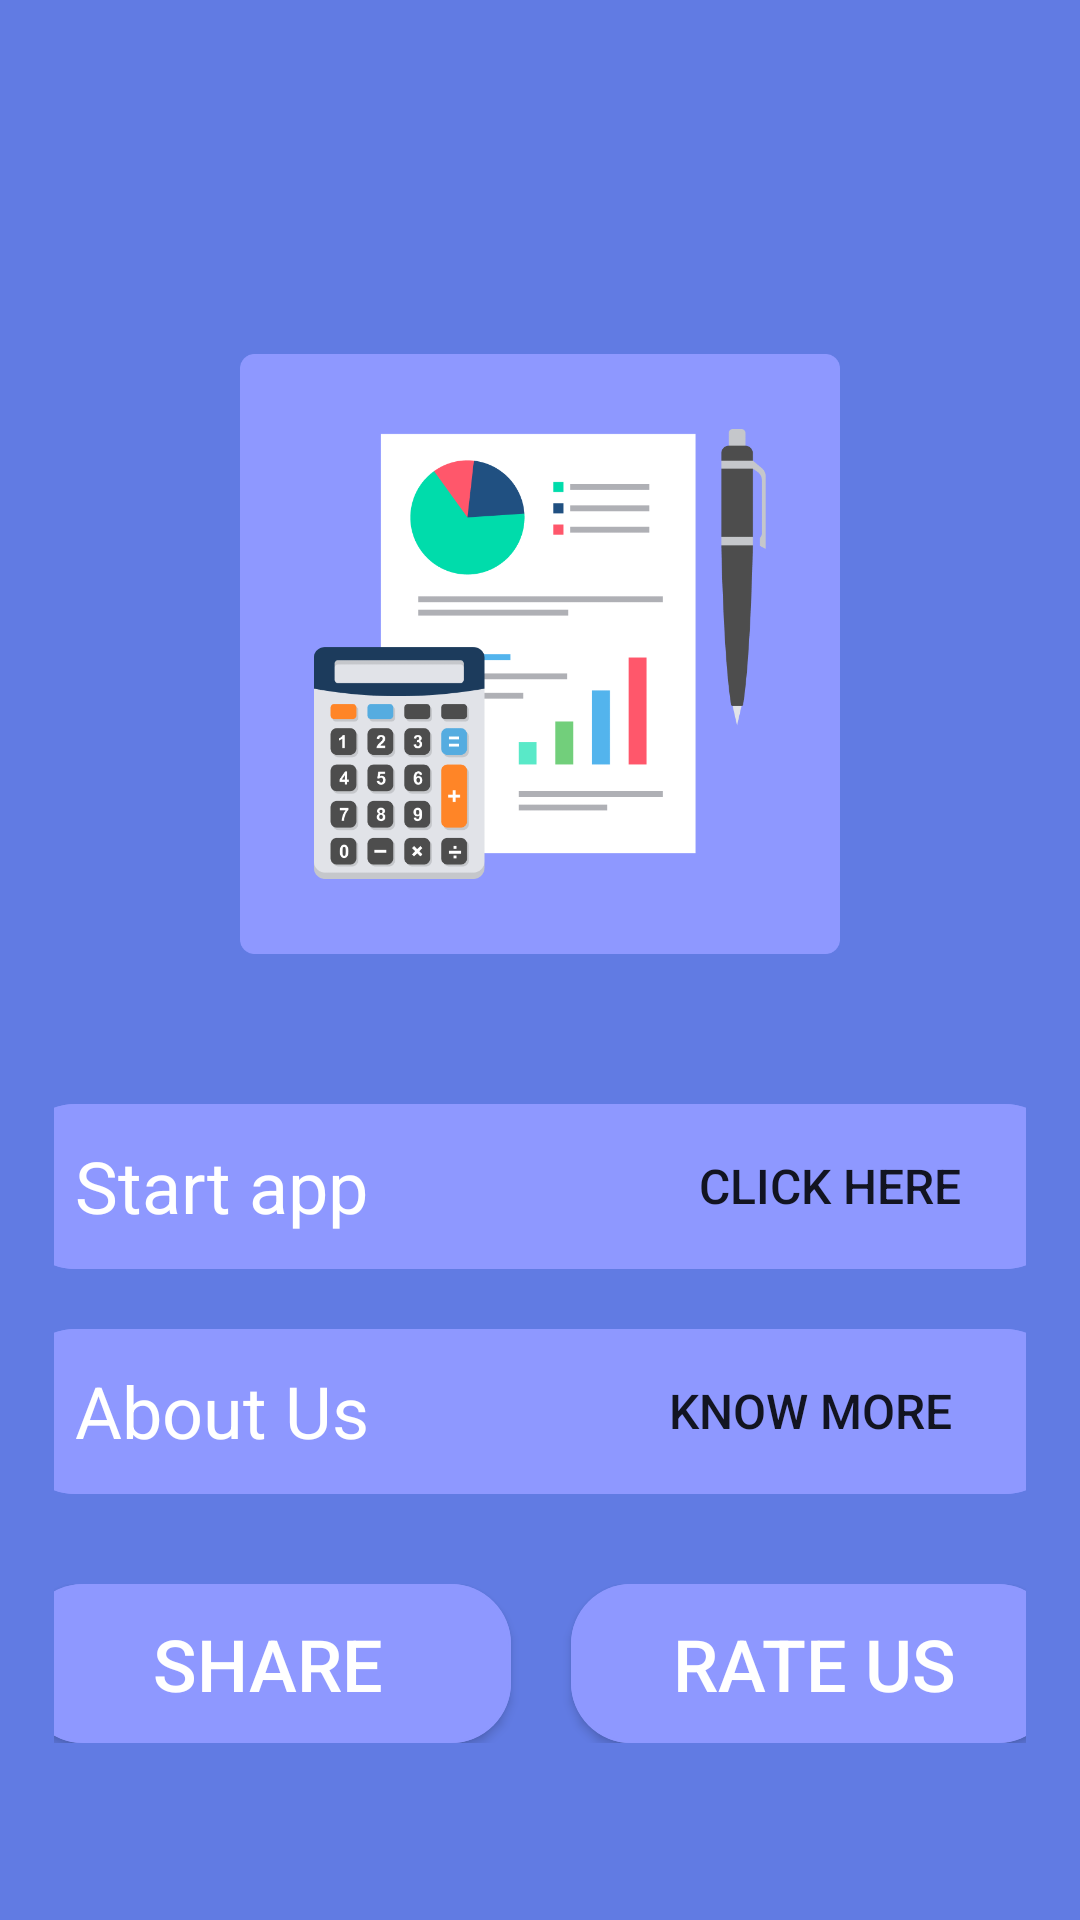

Android layout source for this screen:
<!-- AndroidManifest.xml: application theme Theme.MasterCalculatorAndroid -->
<!-- res/layout/activity_main.xml -->
<?xml version="1.0" encoding="utf-8"?>
<LinearLayout xmlns:android="http://schemas.android.com/apk/res/android"
    xmlns:app="http://schemas.android.com/apk/res-auto"
    xmlns:tools="http://schemas.android.com/tools"
    android:id="@+id/main"
    android:layout_width="match_parent"
    android:layout_height="match_parent"
    android:orientation="vertical"
    android:padding="18dp"
    android:background="@color/turquoise"
    tools:context=".MainActivity">


    
    <ImageView
        android:id="@+id/App_icon"
        android:layout_width="200dp"
        android:layout_height="200dp"
        android:background="@drawable/calc_icon"
        android:layout_marginTop="100dp"
        android:padding="18dp"
        android:layout_gravity="center"
        android:contentDescription="@string/image_not_found" />


    
    <FrameLayout
        android:id="@+id/startApp"
        android:layout_width="350dp"
        android:layout_height="55dp"
        android:layout_marginTop="50dp"
        android:background="@drawable/start_button"
        android:layout_gravity="center"
        >

        <LinearLayout
            android:layout_width="match_parent"
            android:layout_height="wrap_content"
            android:layout_gravity="center_vertical"
            android:orientation="horizontal"
            android:gravity="center_vertical"
            tools:ignore="UselessParent">

            <TextView
                android:id="@+id/Start"
                android:layout_width="wrap_content"
                android:layout_height="wrap_content"
                android:layout_gravity="center_vertical"
                android:textSize="24sp"
                android:layout_marginStart="20dp"
                android:text="@string/start_app"
                android:textColor="@color/white" />

            <Button
                android:id="@+id/click_here"
                android:layout_width="wrap_content"
                android:layout_height="wrap_content"
                android:layout_marginStart="110dp"
                android:background="@null"
                android:layout_gravity="center_vertical"
                android:textSize="16sp"
                android:text="@string/click_here"
                android:drawableEnd="@drawable/arrow_forward"/>

        </LinearLayout>

    </FrameLayout>

    

    <FrameLayout
        android:id="@+id/about"
        android:layout_width="350dp"
        android:layout_height="55dp"
        android:layout_marginTop="20dp"
        android:background="@drawable/start_button"
        android:layout_gravity="center"
        >

        <LinearLayout
            android:layout_width="match_parent"
            android:layout_height="wrap_content"
            android:layout_gravity="center_vertical"
            android:orientation="horizontal"
            android:gravity="center_vertical"
            tools:ignore="UselessParent">

            <TextView
                android:id="@+id/aboutUs"
                android:layout_width="wrap_content"
                android:layout_height="wrap_content"
                android:layout_gravity="center_vertical"
                android:textSize="24sp"
                android:layout_marginStart="20dp"
                android:text="@string/about_us"
                android:textColor="@color/white" />

            <Button
                android:id="@+id/knowMore"
                android:layout_width="wrap_content"
                android:layout_height="wrap_content"
                android:layout_marginStart="100dp"
                android:background="@null"
                android:layout_gravity="center_vertical"
                android:textSize="16sp"
                android:text="@string/know_more"
                android:drawableEnd="@drawable/arrow_forward"/>

        </LinearLayout>

    </FrameLayout>

    

    <LinearLayout

        android:layout_width="365dp"
        android:layout_height="53dp"
        android:layout_gravity="center"
        android:orientation="horizontal"
        android:layout_marginTop="30dp">


        

        <Button
            android:id="@+id/share"
            android:layout_width="match_parent"
            android:layout_height="53dp"
            android:layout_gravity="center"
            android:layout_margin="10dp"
            android:layout_weight="1"
            android:background="@drawable/start_button"
            android:text="@string/share"
            android:gravity="center"
            android:textSize="24sp"
            android:textColor="@color/white"
            tools:ignore="ButtonStyle" />


        
        <Button
            android:id="@+id/RateUs"
            android:layout_width="match_parent"
            android:layout_height="53dp"
            android:layout_weight="1"
            android:layout_margin="10dp"
            android:background="@drawable/start_button"
            android:textSize="24sp"
            android:layout_gravity="center"
            android:gravity="center"
            android:text="@string/rate_us"
            android:textColor="@color/white"
            tools:ignore="ButtonStyle" />


    </LinearLayout>




</LinearLayout>
<!-- resources referenced by this layout -->
<resources>
  <color name="turquoise">#FF617BE3</color>
  <color name="white">#FFFFFFFF</color>
  <!-- drawable calc_icon: png bitmap (drawable, 30606 bytes) -->
  <!-- drawable start_button (drawable) -->
  <?xml version="1.0" encoding="utf-8"?>
  <layer-list xmlns:android="http://schemas.android.com/apk/res/android">
  
      <item android:id="@+id/BorderBtn">
          <shape android:shape="rectangle">
              <solid android:color="@color/jordy_blue"/>
              <corners android:radius="20dp"/>
          </shape>
  
      </item>
  
      <item android:id="@+id/btnContent">
          <shape android:shape="rectangle">
  
              <solid android:color="@color/jordy_blue"/>
              <corners android:radius="20dp"/>
              <stroke android:color="@color/jordy_blue" android:width="2px"/>
          </shape>
      </item>
  </layer-list>
  <string name="about_us">About Us</string>
  <string name="click_here">Click here</string>
  <string name="image_not_found">Image not Found</string>
  <string name="know_more">Know more</string>
  <string name="rate_us">Rate Us</string>
  <string name="share">Share</string>
  <string name="start_app">Start app</string>
  <style name="Theme.MasterCalculatorAndroid" parent="Base.Theme.MasterCalculatorAndroid" />
  <color name="jordy_blue">#FF8E98FF</color>
  <style name="Base.Theme.MasterCalculatorAndroid" parent="Theme.AppCompat.DayNight.NoActionBar">
          
          
      </style>
</resources>
